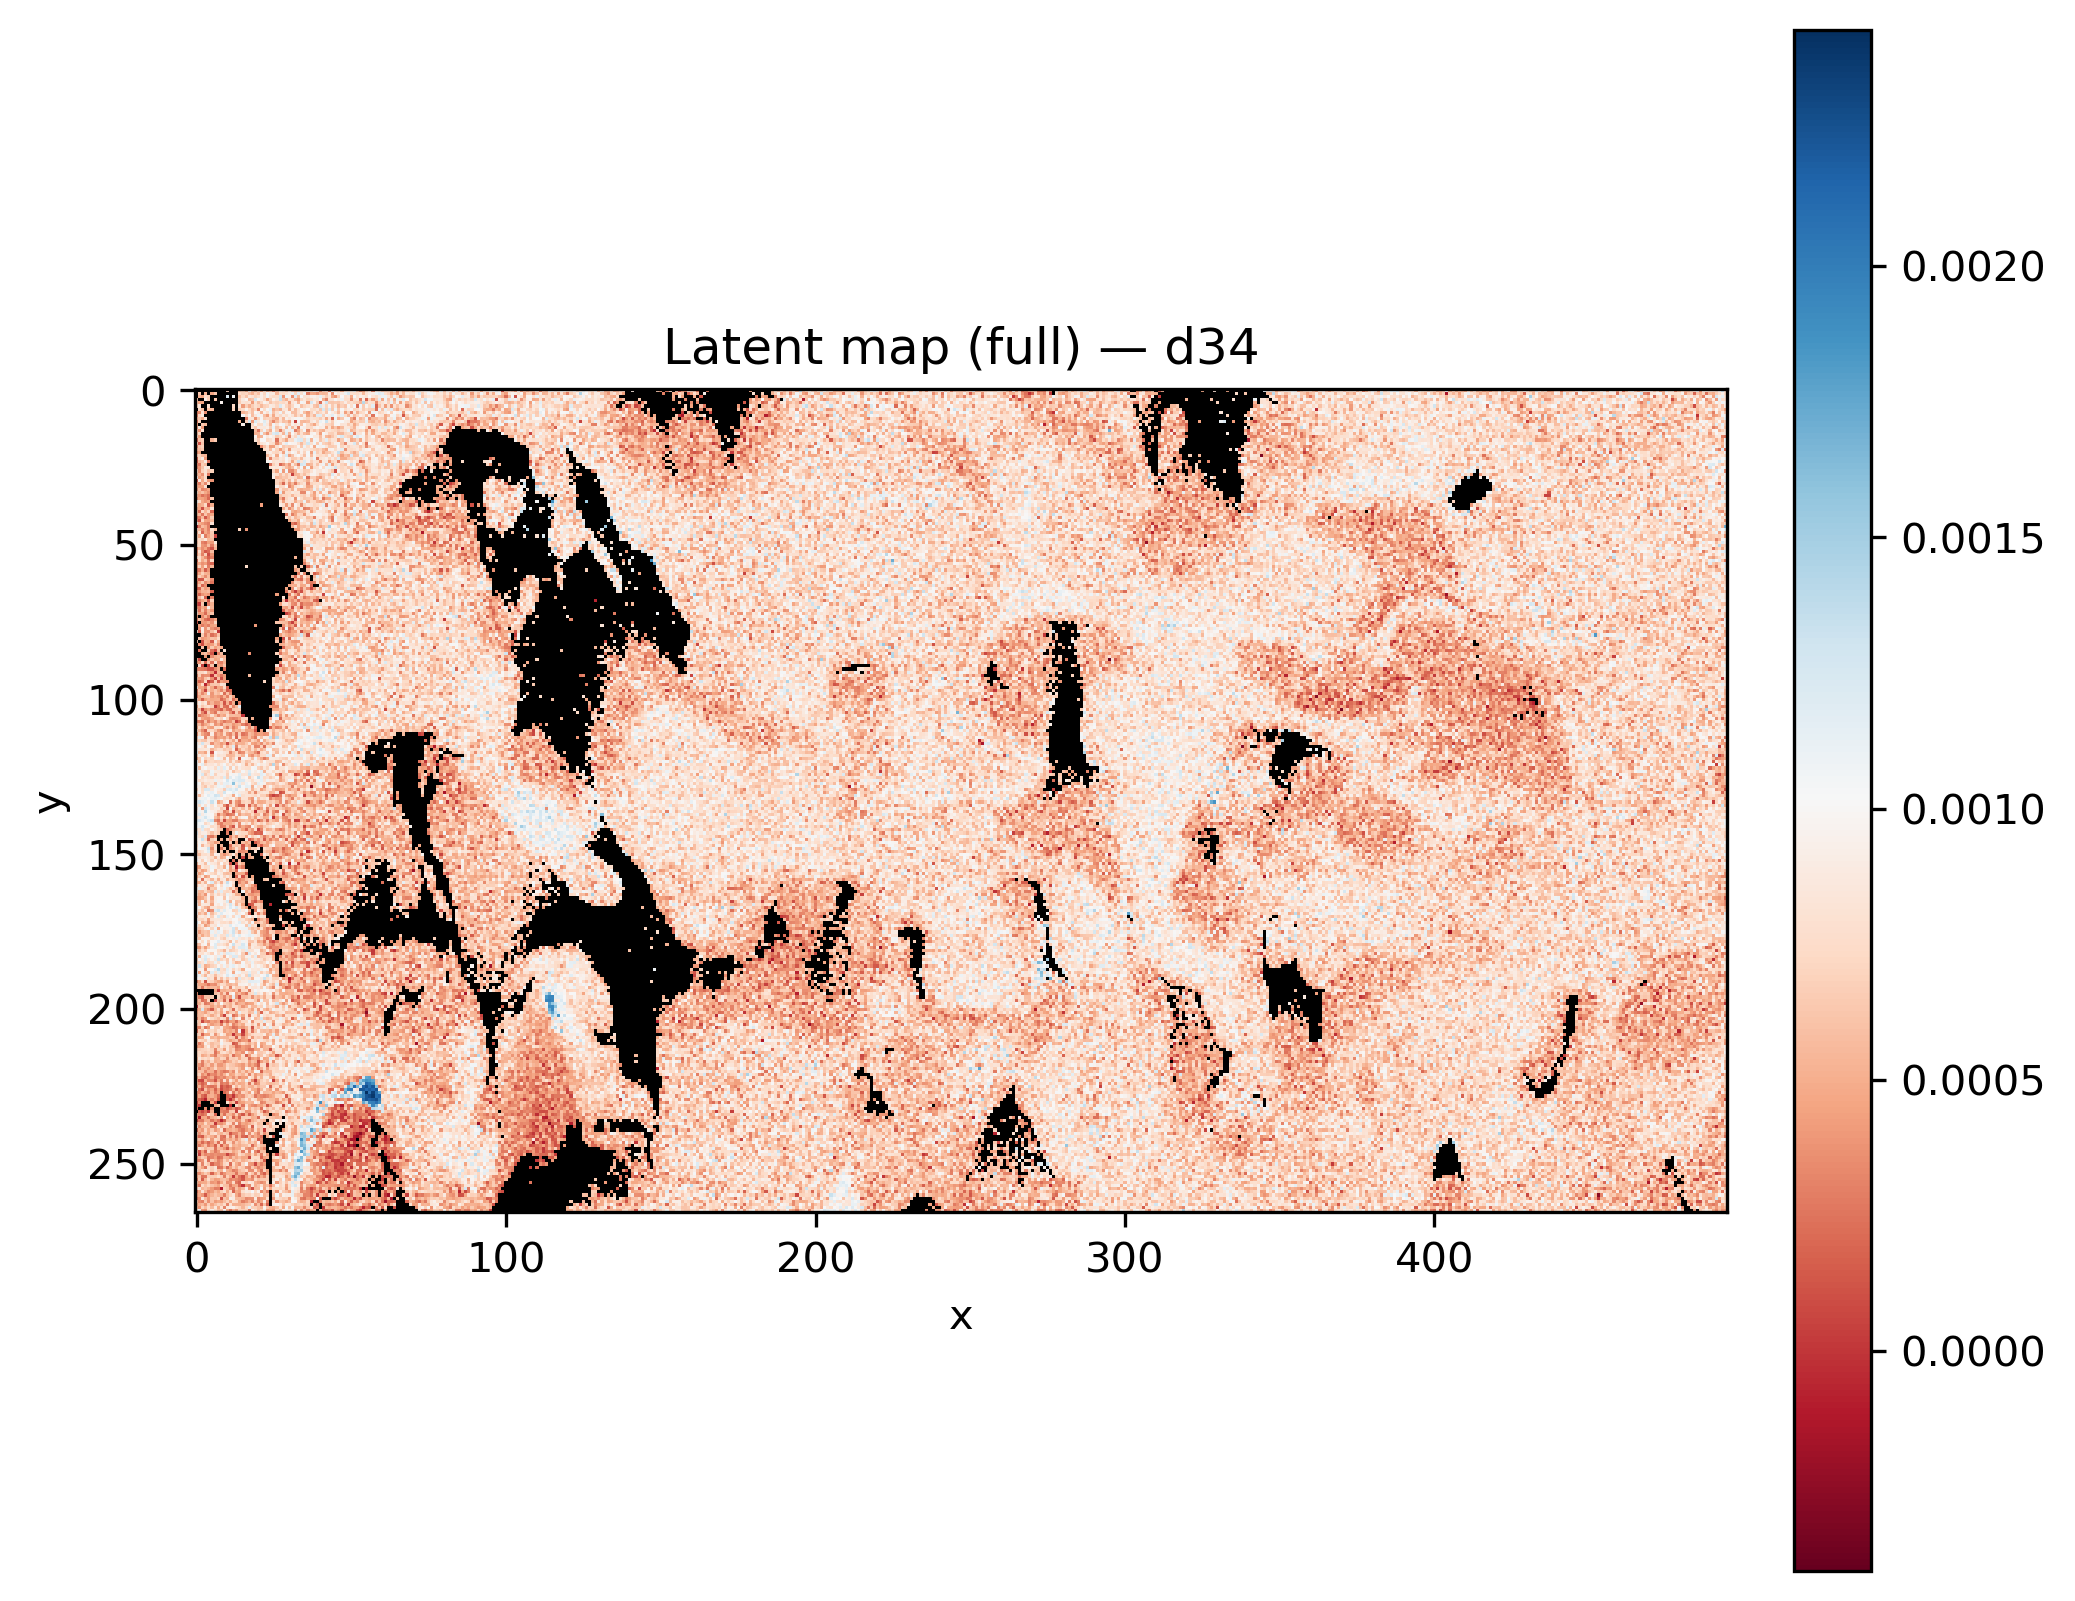

The file beside this chart, header and first rows:
x, y, latent_d34
0, 0, 
1, 0, 
2, 0, 
3, 0, 
4, 0, 
5, 0, 
6, 0, 
7, 0, 
8, 0, 
9, 0, 
10, 0, 0.0006894
11, 0, 
12, 0, 
13, 0, 
14, 0, 0.0006028
15, 0, 0.0006728
16, 0, 0.0004894
17, 0, 0.001026
18, 0, 0.000621
19, 0, 0.0005151
20, 0, 0.0007632
21, 0, 0.0004477
22, 0, 0.0008322
23, 0, 0.0004927
24, 0, 0.000627
25, 0, 0.0003056
26, 0, 0.0006152
27, 0, 0.0009057
28, 0, 0.0008415
29, 0, 0.0006572
30, 0, 0.000905
31, 0, 0.0005783
32, 0, 0.0005384
33, 0, 0.0006048
34, 0, 0.0007929
35, 0, 0.0007529
36, 0, 0.0009096
37, 0, 0.0008267
38, 0, 0.001011
39, 0, 0.0009573
40, 0, 0.0003651
41, 0, 0.0007229
42, 0, 0.0008063
43, 0, 0.0002707
44, 0, 0.001156
45, 0, 0.0007277
46, 0, 0.0007883
47, 0, 0.0004615
48, 0, 0.0007972
49, 0, 0.0008336
50, 0, 0.000874
51, 0, 0.001136
52, 0, 0.0006323
53, 0, 0.0003533
54, 0, 0.0004555
55, 0, 0.0007251
56, 0, 0.0009104
57, 0, 0.0003035
58, 0, 0.0008782
59, 0, 0.0008033
... 131,610 more rows
